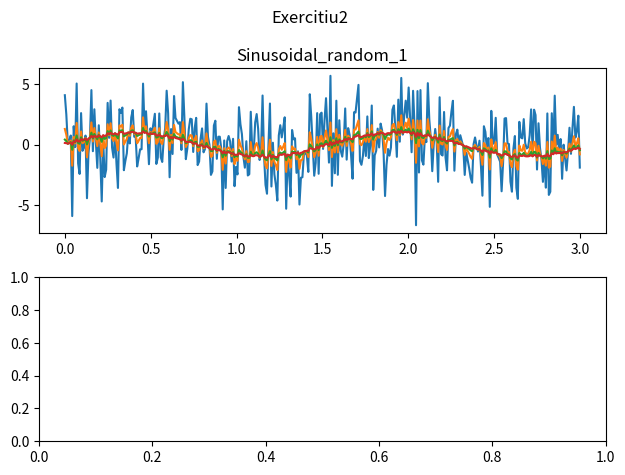

Generate this figure with matplotlib:
#Laborator 2 - ex 2 - 19 oct
# [redacted]

import numpy as np
import matplotlib.pyplot as plt
#import sounddevice as snd


t = np.linspace(0, 3, 350)



pi = np.pi

x_A = 1 #amplitudine unitara
x_f0 = 0.65 #frecventa sinusoidei
x_faza = 0 #faza sinusoidei
y_faza = 0.55
z_faza = 0.85
w_faza = 0.25
x = x_A * np.sin(2 * pi * x_f0 * t + x_faza)
y = x_A * np.sin(2 * pi * x_f0 * t + y_faza)
z = x_A * np.sin(2 * pi * x_f0 * t + z_faza)
w = x_A * np.sin(2 * pi * x_f0 * t + w_faza)

zet = np.random.normal(0, 1, len(t))

fig, axs = plt.subplots(2)
fig.suptitle('Exercitiu2')


SNR = [0.1, 1, 10, 100]
for i in SNR:
    gamma = np.sqrt(np.linalg.norm(x)**2/(i * np.linalg.norm(zet)**2))
    axs[0].plot(t, x + gamma * zet)
    #snd.play(x+gamma*zet)
axs[0].set_title('Sinusoidal_random_1')
#for i in SNR:
 #   gamma2 = np.sqrt(np.linalg.norm(y)**2/(i * np.linalg.norm(zet)**2))
  #  axs[1].plot(t, y + gamma * zet)
#axs[1].set_title('Sinusoidal_random_2')



plt.tight_layout()
plt.show()

#plt.figure(figsize=(12, 6))
#plt.plot(t, x, label='sinusoida_1')
#plt.plot(t, y, label='sinusoida_2')
#plt.plot(t, z, label='sinusoida_3')
#plt.plot(t, w, label='sinusoida_4')
#plt.xlabel('Timp')
#plt.ylabel('Amplitudine')
#plt.title('Exercitiu2')
#plt.legend(loc='lower right')
#plt.show()